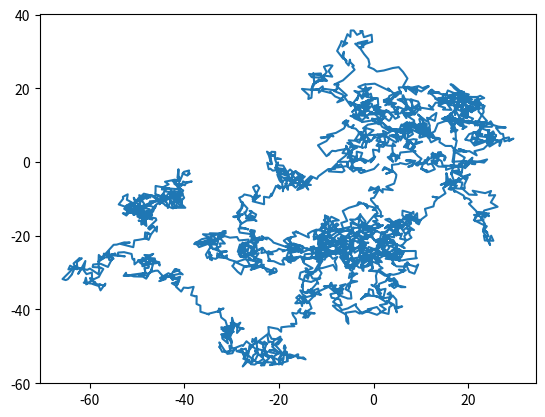

Source code (Python):
import numpy as np
import matplotlib.pyplot as plt

path = steps = np.random.normal(size=(3600,2))

# pos(n) = pos(n-1) + step(n)
for n in range(path.shape[0]-1):
    path[n+1] += path[n]

# Compact way to plot x and y: (3600,2) -> (2,3600) and the * expand along the first axis
plt.plot(*path.T)
plt.show()
